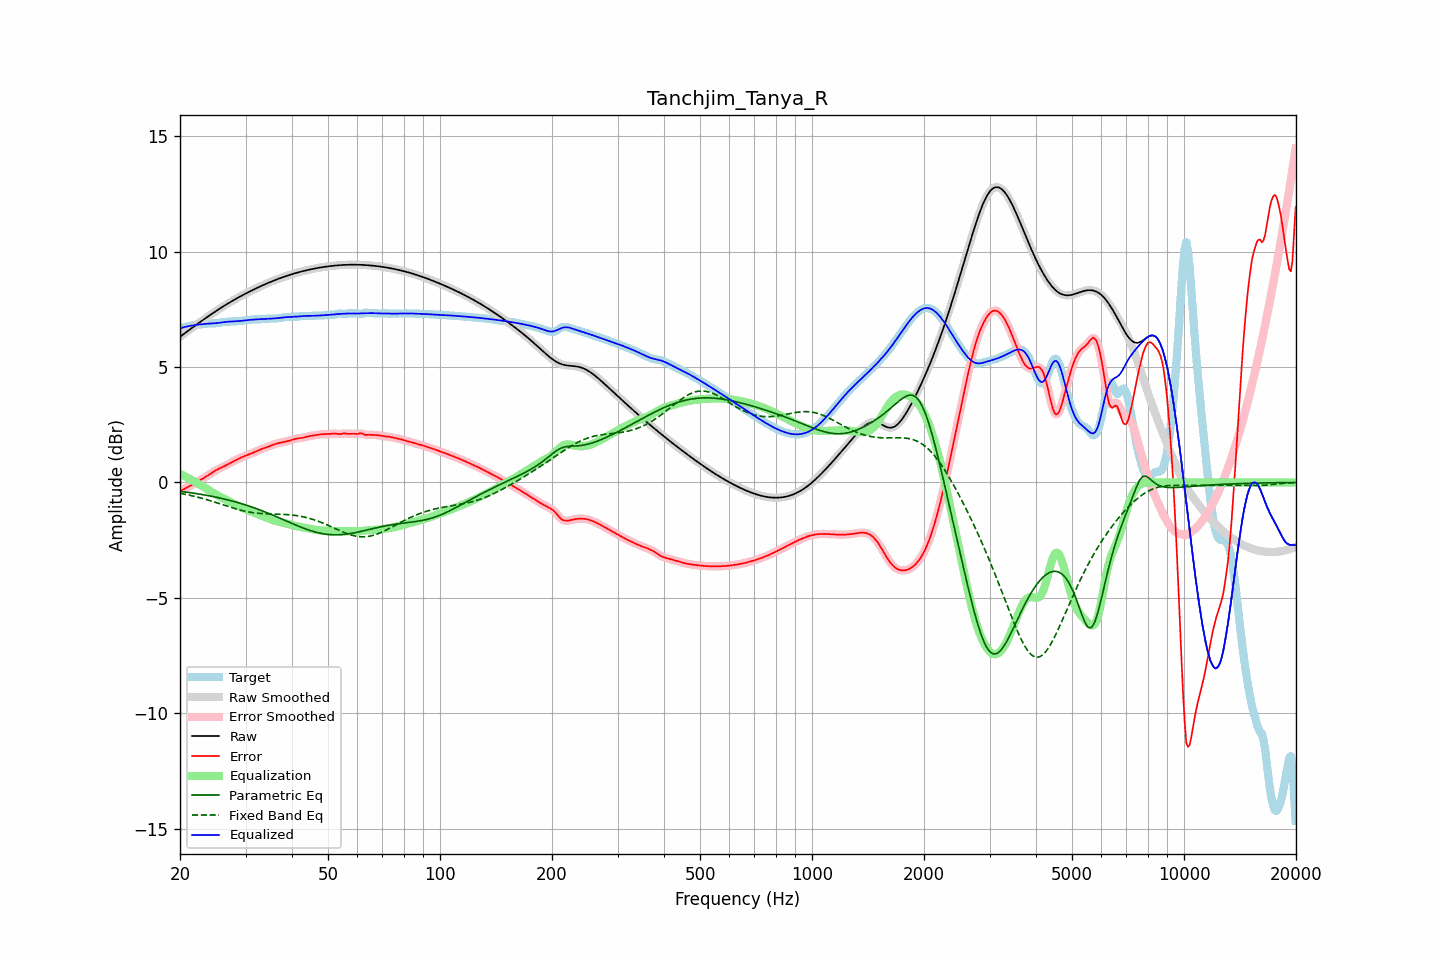

Source data for this figure (header and first rows):
frequency, raw, error, smoothed, error_smoothed, equalization, parametric_eq, fixed_band_eq, equalized_raw, equalized_smoothed, target
20.00, 6.31, -0.38, 6.31, -0.38, 0.38, -0.38, -0.47, 6.68, 6.68, 6.69
20.20, 6.36, -0.34, 6.36, -0.34, 0.34, -0.39, -0.48, 6.70, 6.70, 6.70
20.40, 6.41, -0.30, 6.41, -0.30, 0.31, -0.40, -0.49, 6.72, 6.72, 6.71
20.61, 6.47, -0.27, 6.47, -0.27, 0.27, -0.41, -0.51, 6.73, 6.73, 6.73
20.81, 6.52, -0.23, 6.52, -0.23, 0.23, -0.42, -0.52, 6.75, 6.75, 6.75
21.02, 6.57, -0.20, 6.57, -0.20, 0.20, -0.43, -0.54, 6.76, 6.76, 6.77
21.23, 6.62, -0.16, 6.62, -0.16, 0.16, -0.44, -0.55, 6.78, 6.78, 6.78
21.44, 6.67, -0.12, 6.67, -0.12, 0.12, -0.45, -0.57, 6.79, 6.79, 6.79
21.66, 6.72, -0.08, 6.72, -0.08, 0.08, -0.46, -0.58, 6.80, 6.80, 6.80
21.87, 6.77, -0.04, 6.77, -0.04, 0.04, -0.47, -0.60, 6.81, 6.81, 6.81
22.09, 6.82, 0.00, 6.82, 0.00, 0.00, -0.48, -0.62, 6.82, 6.82, 6.82
22.31, 6.87, 0.04, 6.87, 0.04, -0.04, -0.49, -0.64, 6.83, 6.83, 6.83
22.54, 6.92, 0.09, 6.92, 0.08, -0.08, -0.50, -0.65, 6.84, 6.84, 6.84
22.76, 6.97, 0.12, 6.97, 0.12, -0.12, -0.51, -0.67, 6.85, 6.85, 6.85
22.99, 7.02, 0.16, 7.02, 0.16, -0.16, -0.53, -0.69, 6.86, 6.86, 6.86
23.22, 7.07, 0.20, 7.07, 0.20, -0.21, -0.54, -0.71, 6.86, 6.86, 6.87
23.45, 7.12, 0.24, 7.12, 0.24, -0.25, -0.55, -0.73, 6.87, 6.87, 6.88
23.69, 7.17, 0.29, 7.17, 0.29, -0.29, -0.56, -0.75, 6.88, 6.88, 6.88
23.92, 7.22, 0.33, 7.22, 0.33, -0.34, -0.58, -0.77, 6.88, 6.88, 6.88
24.16, 7.26, 0.38, 7.26, 0.38, -0.38, -0.59, -0.79, 6.88, 6.88, 6.88
24.40, 7.31, 0.43, 7.31, 0.43, -0.42, -0.60, -0.81, 6.89, 6.89, 6.89
24.65, 7.36, 0.47, 7.36, 0.47, -0.47, -0.62, -0.84, 6.89, 6.89, 6.89
24.89, 7.41, 0.51, 7.41, 0.51, -0.51, -0.63, -0.86, 6.90, 6.90, 6.89
25.14, 7.45, 0.55, 7.45, 0.55, -0.55, -0.65, -0.88, 6.90, 6.90, 6.90
25.39, 7.50, 0.59, 7.50, 0.59, -0.58, -0.66, -0.90, 6.91, 6.91, 6.91
25.65, 7.54, 0.62, 7.54, 0.62, -0.62, -0.68, -0.93, 6.92, 6.92, 6.92
25.91, 7.59, 0.65, 7.59, 0.65, -0.66, -0.69, -0.95, 6.93, 6.93, 6.93
26.16, 7.63, 0.69, 7.63, 0.69, -0.69, -0.71, -0.97, 6.94, 6.94, 6.94
26.43, 7.67, 0.72, 7.67, 0.72, -0.72, -0.72, -1.00, 6.95, 6.95, 6.95
26.69, 7.72, 0.76, 7.72, 0.76, -0.76, -0.74, -1.02, 6.96, 6.96, 6.96
26.96, 7.76, 0.79, 7.76, 0.79, -0.80, -0.76, -1.04, 6.96, 6.96, 6.96
27.23, 7.80, 0.83, 7.80, 0.83, -0.83, -0.78, -1.06, 6.97, 6.97, 6.97
27.50, 7.84, 0.87, 7.84, 0.87, -0.87, -0.80, -1.08, 6.97, 6.97, 6.97
27.77, 7.88, 0.91, 7.88, 0.91, -0.91, -0.81, -1.11, 6.98, 6.98, 6.97
28.05, 7.92, 0.94, 7.92, 0.94, -0.94, -0.83, -1.13, 6.98, 6.98, 6.98
28.33, 7.96, 0.98, 7.96, 0.98, -0.98, -0.85, -1.15, 6.98, 6.98, 6.98
28.62, 8.00, 1.01, 8.00, 1.01, -1.01, -0.87, -1.17, 6.99, 6.99, 6.99
28.90, 8.04, 1.05, 8.04, 1.05, -1.05, -0.89, -1.19, 6.99, 6.99, 6.99
29.19, 8.08, 1.08, 8.08, 1.08, -1.08, -0.91, -1.21, 7.00, 7.00, 7.00
29.48, 8.11, 1.11, 8.11, 1.11, -1.11, -0.93, -1.22, 7.01, 7.01, 7.01
29.78, 8.15, 1.14, 8.15, 1.14, -1.14, -0.96, -1.24, 7.01, 7.01, 7.01
30.08, 8.19, 1.17, 8.19, 1.17, -1.16, -0.98, -1.25, 7.02, 7.02, 7.02
30.38, 8.22, 1.19, 8.22, 1.19, -1.19, -1.00, -1.27, 7.03, 7.03, 7.03
30.68, 8.26, 1.22, 8.26, 1.22, -1.22, -1.02, -1.28, 7.04, 7.04, 7.04
30.99, 8.29, 1.24, 8.29, 1.24, -1.25, -1.05, -1.29, 7.05, 7.05, 7.05
31.30, 8.33, 1.27, 8.33, 1.27, -1.28, -1.07, -1.31, 7.05, 7.05, 7.06
31.61, 8.36, 1.30, 8.36, 1.30, -1.31, -1.10, -1.32, 7.06, 7.06, 7.06
31.93, 8.40, 1.33, 8.40, 1.33, -1.33, -1.12, -1.32, 7.06, 7.06, 7.06
32.24, 8.43, 1.36, 8.43, 1.36, -1.36, -1.15, -1.33, 7.07, 7.07, 7.06
32.57, 8.46, 1.40, 8.46, 1.40, -1.39, -1.17, -1.34, 7.07, 7.07, 7.07
32.89, 8.49, 1.43, 8.49, 1.42, -1.42, -1.20, -1.35, 7.07, 7.07, 7.07
33.22, 8.53, 1.45, 8.53, 1.45, -1.45, -1.22, -1.35, 7.08, 7.08, 7.07
33.55, 8.56, 1.48, 8.56, 1.48, -1.48, -1.25, -1.35, 7.08, 7.08, 7.08
33.89, 8.59, 1.50, 8.59, 1.50, -1.50, -1.28, -1.36, 7.09, 7.09, 7.09
34.23, 8.62, 1.52, 8.62, 1.53, -1.53, -1.31, -1.36, 7.09, 7.09, 7.09
34.57, 8.65, 1.55, 8.65, 1.55, -1.56, -1.34, -1.36, 7.09, 7.09, 7.10
34.92, 8.68, 1.58, 8.68, 1.58, -1.58, -1.36, -1.37, 7.09, 7.09, 7.10
35.27, 8.71, 1.61, 8.71, 1.61, -1.61, -1.39, -1.37, 7.10, 7.10, 7.10
35.62, 8.73, 1.63, 8.73, 1.63, -1.63, -1.42, -1.37, 7.10, 7.10, 7.10
35.97, 8.76, 1.66, 8.76, 1.66, -1.66, -1.45, -1.37, 7.11, 7.11, 7.10
... 635 more rows
